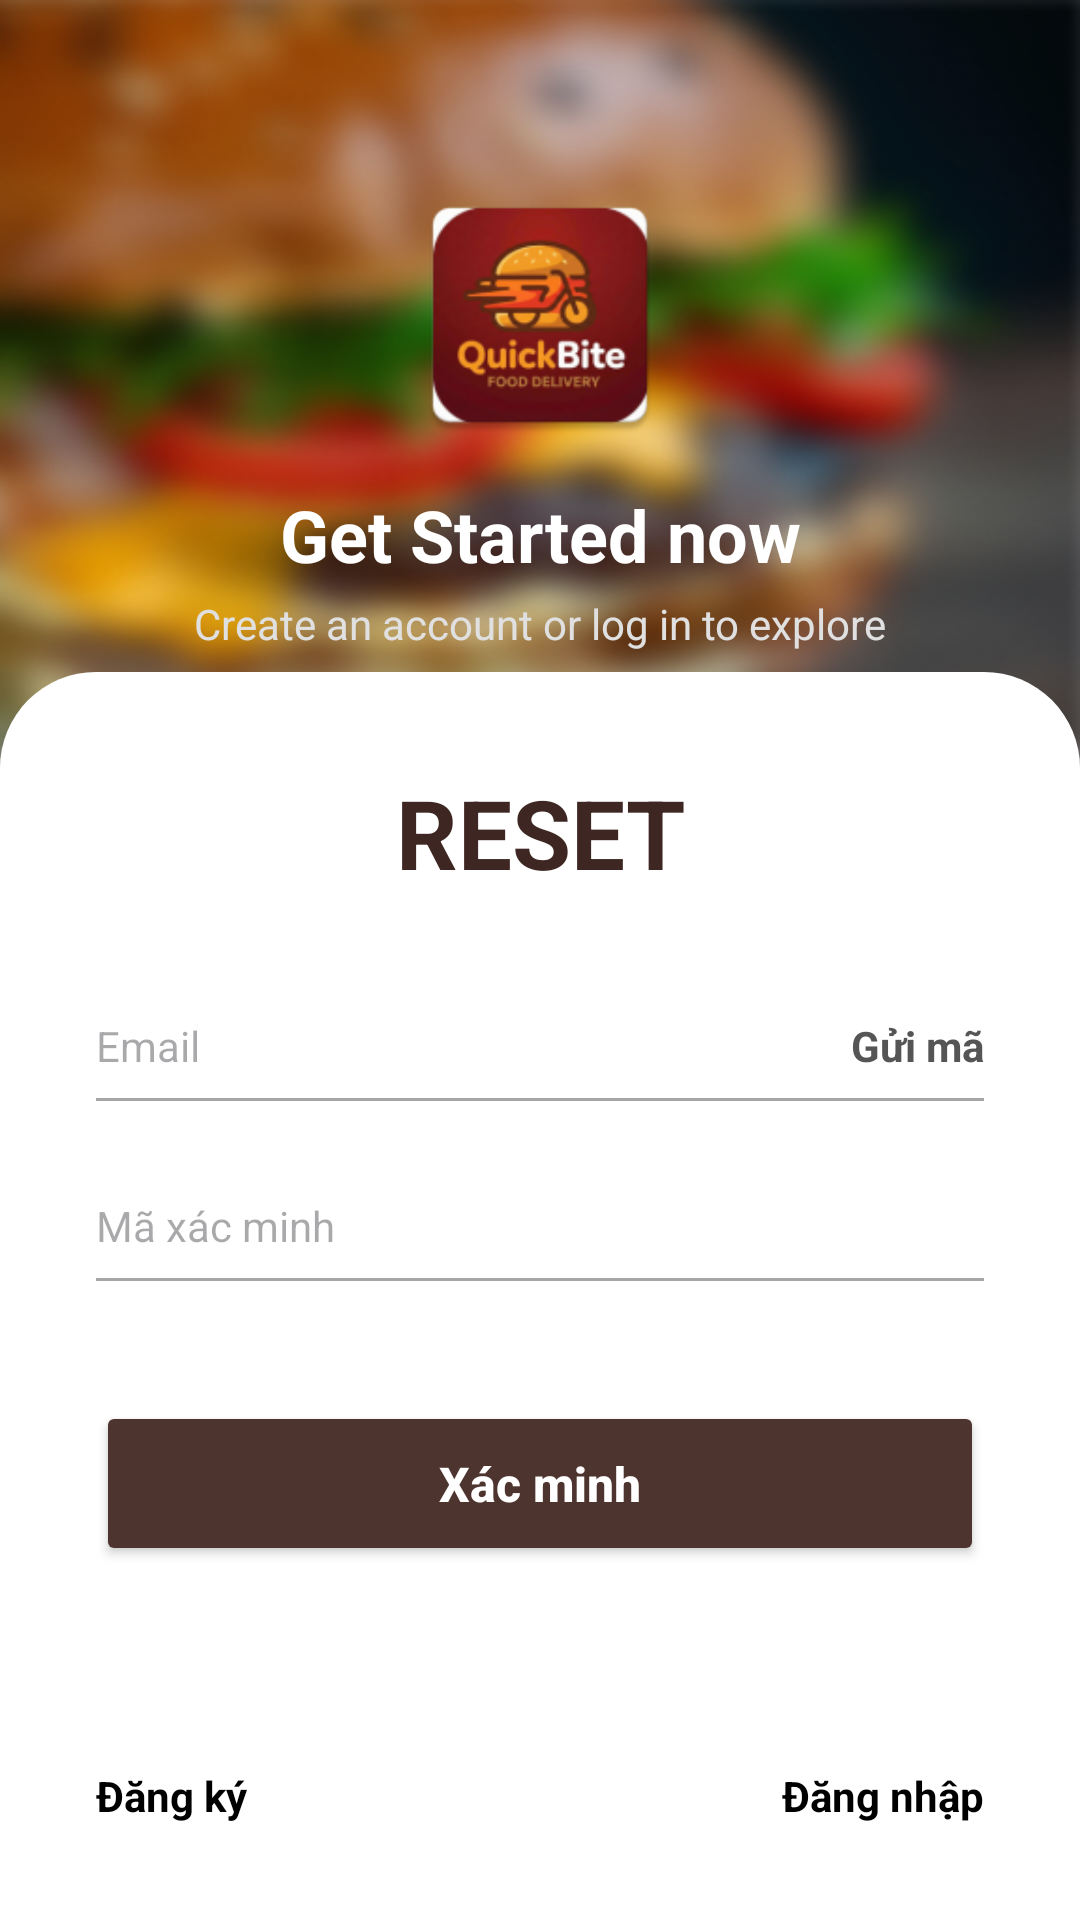

Produce the Android XML layout that renders to this screen, including the resource entries it uses.
<!-- AndroidManifest.xml: application theme Theme.QuickBuyFoodDelivery -->
<!-- res/layout/activity_forgot_password.xml -->
<?xml version="1.0" encoding="utf-8"?>
<androidx.constraintlayout.widget.ConstraintLayout xmlns:android="http://schemas.android.com/apk/res/android"
    xmlns:app="http://schemas.android.com/apk/res-auto"
    android:layout_width="match_parent"
    android:layout_height="match_parent">

    <include layout="@layout/layout_auth_header" />

    <androidx.constraintlayout.widget.ConstraintLayout
        android:layout_width="match_parent"
        android:layout_height="0dp"
        android:background="@drawable/bg_rounded_top"
        app:layout_constraintBottom_toBottomOf="parent"
        app:layout_constraintHeight_percent="0.65">

        <TextView
            android:id="@+id/tvResetTitle"
            android:layout_width="wrap_content"
            android:layout_height="wrap_content"
            android:layout_marginTop="32dp"
            android:text="RESET"
            android:textColor="#3E2723"
            android:textSize="32sp"
            android:textStyle="bold"
            android:maxLines="1"
            app:layout_constraintEnd_toEndOf="parent"
            app:layout_constraintStart_toStartOf="parent"
            app:layout_constraintTop_toTopOf="parent" />

        <EditText
            android:id="@+id/edtEmailForgot"
            android:layout_width="match_parent"
            android:layout_height="wrap_content"
            android:layout_marginHorizontal="32dp"
            android:layout_marginTop="40dp"
            android:background="@null"
            android:hint="Email"
            android:paddingBottom="8dp"
            android:textSize="14sp"
            android:inputType="textEmailAddress"
            app:layout_constraintTop_toBottomOf="@+id/tvResetTitle" />
            
        <TextView
            android:id="@+id/tvSendCodeForgot"
            android:layout_width="wrap_content"
            android:layout_height="wrap_content"
            android:text="Gửi mã"
            android:textColor="#555555"
            android:textSize="14sp"
            android:textStyle="bold"
            android:paddingBottom="8dp"
            android:maxLines="1"
            app:layout_constraintBottom_toBottomOf="@+id/edtEmailForgot"
            app:layout_constraintEnd_toEndOf="@+id/edtEmailForgot" />

        <View
            android:id="@+id/lineEmail"
            android:layout_width="0dp"
            android:layout_height="1dp"
            android:background="#A6A6A6"
            app:layout_constraintEnd_toEndOf="@+id/edtEmailForgot"
            app:layout_constraintStart_toStartOf="@+id/edtEmailForgot"
            app:layout_constraintTop_toBottomOf="@+id/edtEmailForgot" />

        <EditText
            android:id="@+id/edtVerificationCodeForgot"
            android:layout_width="match_parent"
            android:layout_height="wrap_content"
            android:layout_marginHorizontal="32dp"
            android:layout_marginTop="32dp"
            android:background="@null"
            android:hint="Mã xác minh"
            android:inputType="number"
            android:paddingBottom="8dp"
            android:textSize="14sp"
            app:layout_constraintTop_toBottomOf="@+id/lineEmail" />

        <View
            android:id="@+id/lineCode"
            android:layout_width="0dp"
            android:layout_height="1dp"
            android:background="#A6A6A6"
            app:layout_constraintEnd_toEndOf="@+id/edtVerificationCodeForgot"
            app:layout_constraintStart_toStartOf="@+id/edtVerificationCodeForgot"
            app:layout_constraintTop_toBottomOf="@+id/edtVerificationCodeForgot" />

        <Button
            android:id="@+id/btnVerifyForgot"
            android:layout_width="match_parent"
            android:layout_height="55dp"
            android:layout_marginHorizontal="32dp"
            android:layout_marginTop="40dp"
            android:backgroundTint="#4E342E"
            android:text="Xác minh"
            android:textAllCaps="false"
            android:textColor="#FFFFFF"
            android:textSize="16sp"
            android:textStyle="bold"
            app:cornerRadius="24dp"
            app:layout_constraintTop_toBottomOf="@+id/lineCode" />

        <TextView
            android:id="@+id/tvGoToRegister"
            android:layout_width="wrap_content"
            android:layout_height="wrap_content"
            android:layout_marginStart="32dp"
            android:layout_marginBottom="32dp"
            android:text="Đăng ký"
            android:textColor="#000000"
            android:textStyle="bold"
            app:layout_constraintBottom_toBottomOf="parent"
            app:layout_constraintStart_toStartOf="parent" />

        <TextView
            android:id="@+id/tvGoToLogin"
            android:layout_width="wrap_content"
            android:layout_height="wrap_content"
            android:layout_marginEnd="32dp"
            android:layout_marginBottom="32dp"
            android:text="Đăng nhập"
            android:textColor="#000000"
            android:textStyle="bold"
            app:layout_constraintBottom_toBottomOf="parent"
            app:layout_constraintEnd_toEndOf="parent" />

    </androidx.constraintlayout.widget.ConstraintLayout>
</androidx.constraintlayout.widget.ConstraintLayout>
<!-- res/layout/layout_auth_header.xml (included above) -->
<?xml version="1.0" encoding="utf-8"?>
<androidx.constraintlayout.widget.ConstraintLayout
    xmlns:android="http://schemas.android.com/apk/res/android"
    xmlns:app="http://schemas.android.com/apk/res-auto"
    android:id="@+id/layoutAuthHeader"
    android:layout_width="match_parent"
    android:layout_height="0dp"
    android:background="@drawable/bg_hamburger"
    app:layout_constraintHeight_percent="0.42">

    
    <ImageView
        android:id="@+id/imgLogo"
        android:layout_width="90dp"
        android:layout_height="90dp"
        android:layout_marginTop="60dp"
        app:layout_constraintTop_toTopOf="parent"
        app:layout_constraintStart_toStartOf="parent"
        app:layout_constraintEnd_toEndOf="parent"
        app:srcCompat="@mipmap/ic_launcher"  />

    
    <TextView
        android:id="@+id/tvGetStarted"
        android:layout_width="wrap_content"
        android:layout_height="wrap_content"
        android:layout_marginTop="12dp"
        android:text="Get Started now"
        android:textColor="#FFFFFF"
        android:textSize="24sp"
        android:textStyle="bold"
        app:layout_constraintTop_toBottomOf="@id/imgLogo"
        app:layout_constraintStart_toStartOf="parent"
        app:layout_constraintEnd_toEndOf="parent" />

    
    <TextView
        android:id="@+id/tvSubtitle"
        android:layout_width="wrap_content"
        android:layout_height="wrap_content"
        android:layout_marginTop="4dp"
        android:text="Create an account or log in to explore"
        android:textColor="#E0E0E0"
        android:textSize="14sp"
        app:layout_constraintTop_toBottomOf="@id/tvGetStarted"
        app:layout_constraintStart_toStartOf="parent"
        app:layout_constraintEnd_toEndOf="parent" />

</androidx.constraintlayout.widget.ConstraintLayout>
<!-- resources referenced by this layout -->
<resources>
  <!-- drawable bg_hamburger: png bitmap (drawable, 155033 bytes) -->
  <!-- drawable bg_rounded_top (drawable) -->
  <?xml version="1.0" encoding="utf-8"?>
  <shape xmlns:android="http://schemas.android.com/apk/res/android">
      <solid android:color="#FFFFFF" />
      <corners 
          android:topLeftRadius="32dp" 
          android:topRightRadius="32dp"
          android:bottomLeftRadius="0dp"
          android:bottomRightRadius="0dp"/>
  </shape>
  <!-- mipmap ic_launcher: webp bitmap (mipmap-hdpi, 5440 bytes) -->
  <style name="Theme.QuickBuyFoodDelivery" parent="Base.Theme.QuickBuyFoodDelivery" />
  <style name="Base.Theme.QuickBuyFoodDelivery" parent="Theme.Material3.DayNight.NoActionBar">
          
          
      </style>
</resources>
